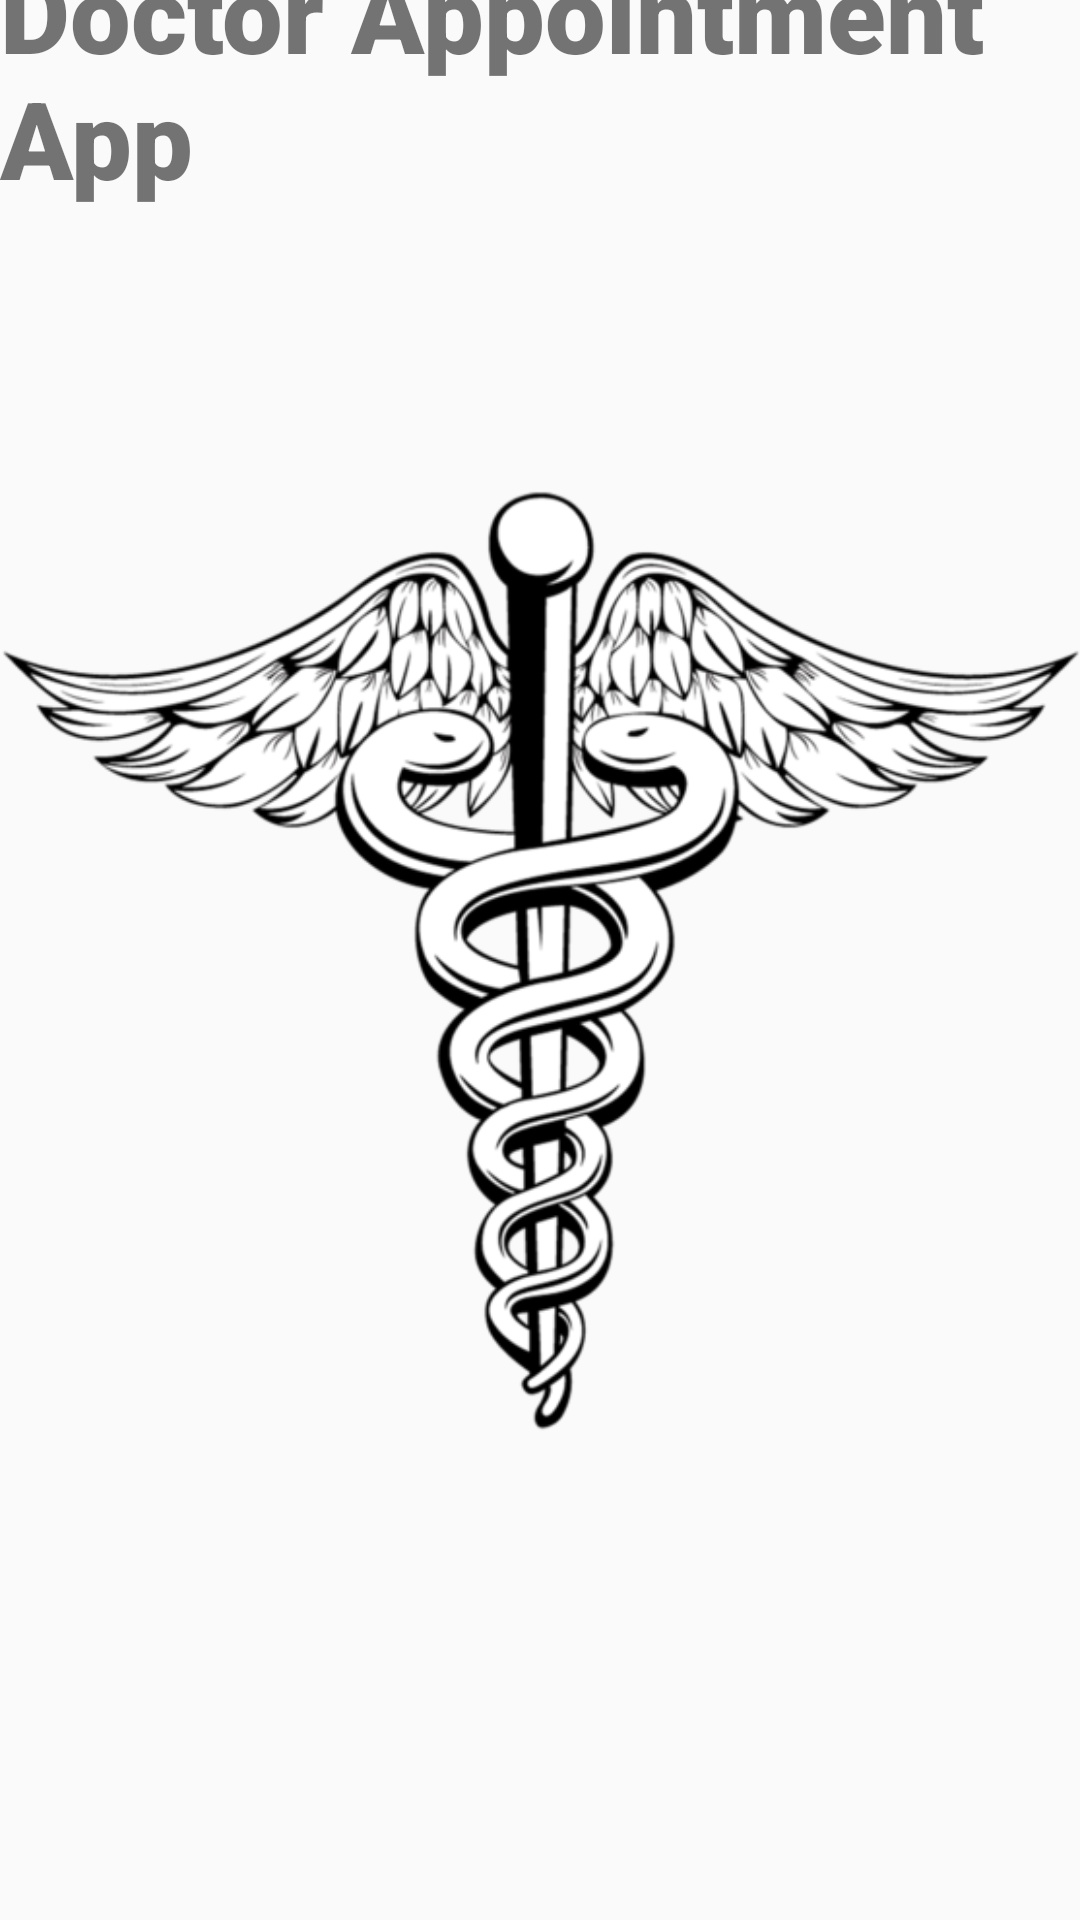

Android layout source for this screen:
<!-- AndroidManifest.xml: application theme AppTheme -->
<!-- res/layout/activity_main.xml -->
<?xml version="1.0" encoding="utf-8"?>
<androidx.constraintlayout.widget.ConstraintLayout xmlns:android="http://schemas.android.com/apk/res/android"
    xmlns:app="http://schemas.android.com/apk/res-auto"
    xmlns:tools="http://schemas.android.com/tools"
    android:layout_width="match_parent"
    android:layout_height="match_parent"
    tools:context=".MainActivity">

    <ImageView
        android:id="@+id/imageView5"
        android:layout_width="wrap_content"
        android:layout_height="wrap_content"
        app:layout_constraintBottom_toBottomOf="parent"
        app:layout_constraintEnd_toEndOf="parent"
        app:layout_constraintStart_toStartOf="parent"
        app:layout_constraintTop_toTopOf="parent"
        app:srcCompat="@mipmap/doctor_icon" />

    <TextView
        android:id="@+id/textView2"
        android:layout_width="wrap_content"
        android:layout_height="wrap_content"
        android:layout_marginBottom="8dp"
        android:fontFamily="sans-serif-black"
        android:text="Doctor Appointment App"
        android:textSize="36sp"
        app:layout_constraintBottom_toTopOf="@+id/imageView5"
        app:layout_constraintEnd_toEndOf="parent"
        app:layout_constraintStart_toStartOf="parent" />
</androidx.constraintlayout.widget.ConstraintLayout>
<!-- resources referenced by this layout -->
<resources>
  <!-- mipmap doctor_icon: png bitmap (mipmap-mdpi, 85536 bytes) -->
  <style name="AppTheme" parent="Theme.AppCompat.Light.DarkActionBar">
          
          <item name="colorPrimary">@color/colorPrimary</item>
          <item name="colorPrimaryDark">@color/colorPrimaryDark</item>
          <item name="colorAccent">@color/colorAccent</item>
          <item name="android:statusBarColor">#00000000</item>
          <item name="windowActionBar">false</item>
          <item name="windowNoTitle">true</item>
      </style>
  <color name="colorPrimary">#6200EE</color>
  <color name="colorPrimaryDark">#3700B3</color>
  <color name="colorAccent">#03DAC5</color>
</resources>
